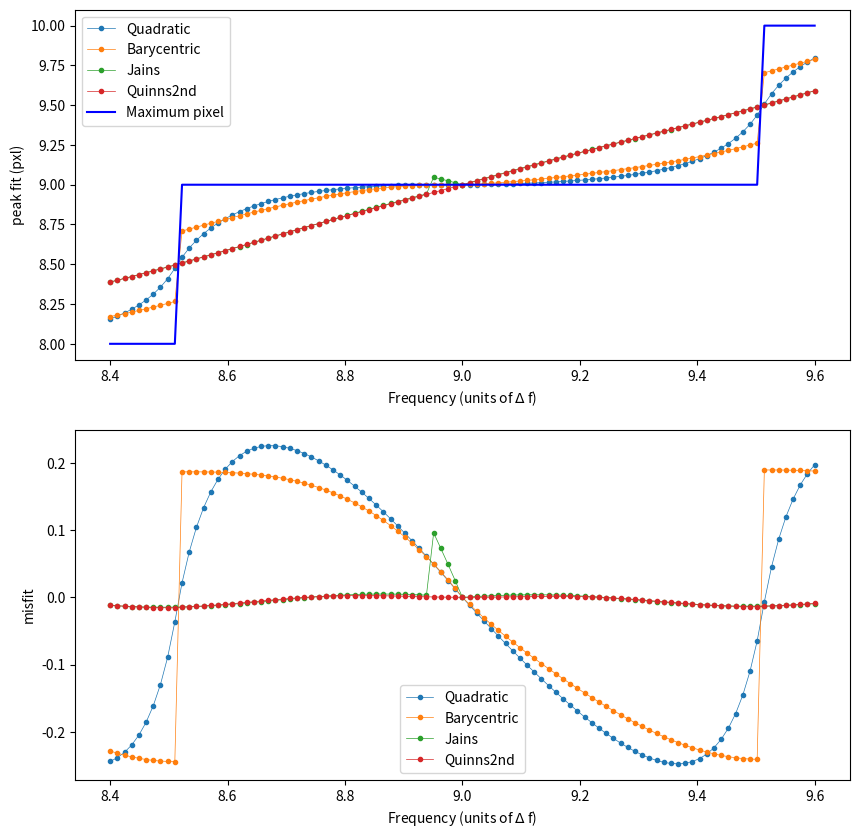
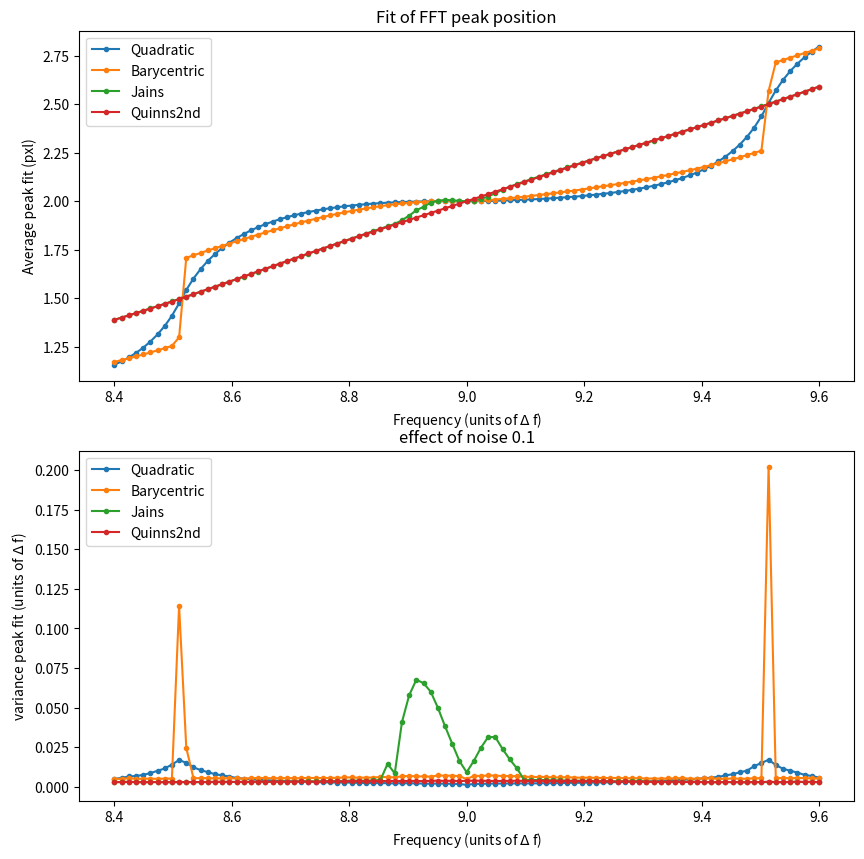

Here is the Python script that generated these plots, in order:
# -*- coding: utf-8 -*-
"""
Created on Mon May  8 00:05:23 2023

@author: saban
"""
import matplotlib.pyplot as plt
import numpy as np
import math as m
from scipy.fftpack import fft, ifft
# from numpy.fft import fft

N = 700
df = 1 / N

Fval = np.linspace(8.4, 9.6, 99)
fit_interval = np.arange(7, 13, 1)
fit_offset = m.ceil(len(fit_interval)/2) + 1/2
Nnoise = 1000
RMS = 0.1

comparePlot = True
noiseAnalysis = True

#%% FFT_peakfit function

def FFT_peakFit(data, method):
    # Finding the peak 
    x = np.arange(len(data))
    peak_index = np.argmax(np.abs(data))
   
    # finding the Peak location using different methods:
    if method == "Quadratic": 
        y1 = np.abs(data[peak_index - 1])
        y2 = np.abs(data[peak_index])
        y3 = np.abs(data[peak_index + 1])
        d = (y3 - y1) / (2 * (2 * y2 - y1 - y3))
        k = peak_index + d
        return k
        
    elif method == "Barycentric": 

        y1 = np.abs(data[peak_index - 1])
        y2 = np.abs(data[peak_index])
        y3 = np.abs(data[peak_index + 1])
        d = (y3 - y1) / (y1 + y2 + y3)
        k_bar = peak_index + d
        return k_bar
    
    elif method == "Jains": 
        y1 = np.abs(data[peak_index - 1])
        y2 = np.abs(data[peak_index])
        y3 = np.abs(data[peak_index + 1])

        if y1 > y3:
            a = y2 / y1
            d = a / (1 + a)
            jains_coord = peak_index - 1 + d
        else:
            a = y3 / y2
            d = a / (1 + a)
            jains_coord = peak_index + d

        return jains_coord
    
    elif method == "Quinns2nd":
    
        # a = (data[peak_index + 1].real * data[peak_index].real + data[peak_index + 1].imag * data[peak_index].imag) / \
        #     (data[peak_index].real**2 + data[peak_index].imag**2)
        # b = (data[peak_index - 1].real * data[peak_index].real + data[peak_index - 1].imag * data[peak_index].imag) / \
        #     (data[peak_index].real**2 + data[peak_index].imag**2)
    
        # d = (a - b) / (2 * (1 - a - b))
    
        # # quinns1st_coord = peak_index + d
 

        tau = lambda x: 1 / 4 * np.log(3 * x ** 2 + 6 * x + 1) - np.sqrt(6) / 24 * np.log((x + 1 - np.sqrt(2 / 3)) / (x + 1 + np.sqrt(2 / 3)))
        
        LoDe = ( data[peak_index].real * data[peak_index].real + data[peak_index].imag * 
                data[peak_index].imag) # long denominator
        
        ap = (data[peak_index + 1].real * data[peak_index].real + data[peak_index + 1].imag * 
              data[peak_index].imag) / LoDe
        dp = - ap / (1 - ap)
        
        am = (data[peak_index - 1].real * data[peak_index].real + data[peak_index - 1].imag *
              data[peak_index].imag) / LoDe
        dm = am / (1 - am)


        d = (dp + dm) / 2 + tau(dp * dp) - tau(dm * dm)
        
        quinns2nd_coord = peak_index + d

        return quinns2nd_coord       
        
        pass
    else:
        raise ValueError("Available methods are: 'Quadratic', 'Barycentric', 'Jains', and 'Quinns2nd'. Check spelling or update function")



#%%compare plotS

lt = ["Quadratic", "Barycentric", "Jains", "Quinns2nd"]
# lt = [lt[2], lt[3]]
#

if comparePlot:
    ff = np.full((len(Fval), len(lt)), np.nan)
    fv = np.full((len(Fval), len(fit_interval)), np.nan)
    pm = np.full((len(Fval)), np.nan)

    for i in range(len(Fval)):
        y = np.sin(2 * np.pi * Fval[i] * df * np.arange(1, N+1))
        fy = fft(y)
        data = fy[fit_interval]
        fv[i, :] = data
        pm[i] = np.argmax(abs(data))

        for j in range(len(lt)):
            ff[i, j] = FFT_peakFit(data, lt[j])

    plt.figure(figsize = (10, 10))
    h1 = plt.subplot(211)
    for i in range(len(lt)):
        plt.plot(Fval, ff[:, i] + 2*fit_offset, '.-',  label=lt[i], linewidth = 0.5)

    plt.plot(Fval, pm + 2*fit_offset, 'b', label='Maximum pixel')
    plt.xlabel('Frequency (units of $\Delta$ f)')
    plt.ylabel('peak fit (pxl)')
    plt.legend(lt + ['Maximum pixel'])
    
    h2 = plt.subplot(212)
    for i in range(len(lt)):
        plt.plot(Fval, (ff[:, i] + 2*fit_offset) - Fval, '.-',  label=lt[0], linewidth = 0.5)
  
    plt.xlabel('Frequency (units of $\Delta$ f)')
    plt.ylabel('misfit')
    plt.legend(lt)
    plt.show()
    
#%% code for noise analysis

# =============================================================================
#                        UNDER CONSTRUCTION 
# =============================================================================

if noiseAnalysis:
    ff = np.full((len(Fval), len(lt)), np.nan)
    fn = np.full((len(Fval), len(lt)), np.nan)
    fv = np.full((len(Fval), Nnoise), np.nan)
    
    for i in range(len(Fval)):
        y = np.sin(2 * np.pi * Fval[i] * df * np.arange(1, N+1))
        fy = fft(y + RMS * np.random.randn(Nnoise, N), axis=1)
        data = fy[:, fit_interval]
        
        for j in range(len(lt)):
            fd = []
            for k in range(len(data)):
                 fd.append(FFT_peakFit(data[k], lt[j]))
            ff[i, j] = np.mean(fd)
            fv[i, j] = np.var(fd)
        
#%%
plt.figure(figsize = (10, 10))
h3 = plt.subplot(211)
# plt.loglog(ff)!
plt.plot(Fval, ff, '.-')
plt.title('Fit of FFT peak position')
plt.xlabel('Frequency (units of $\Delta$ f)')
plt.ylabel('Average peak fit (pxl)')
plt.legend(lt)

h4 = plt.subplot(212)
plt.plot(Fval, np.sqrt(fv), '.-')
plt.title(f"effect of noise {RMS}")
plt.xlabel('Frequency (units of $\Delta$ f)')
plt.ylabel('variance peak fit (units of $\Delta$ f)')
plt.legend(lt)

plt.show()

